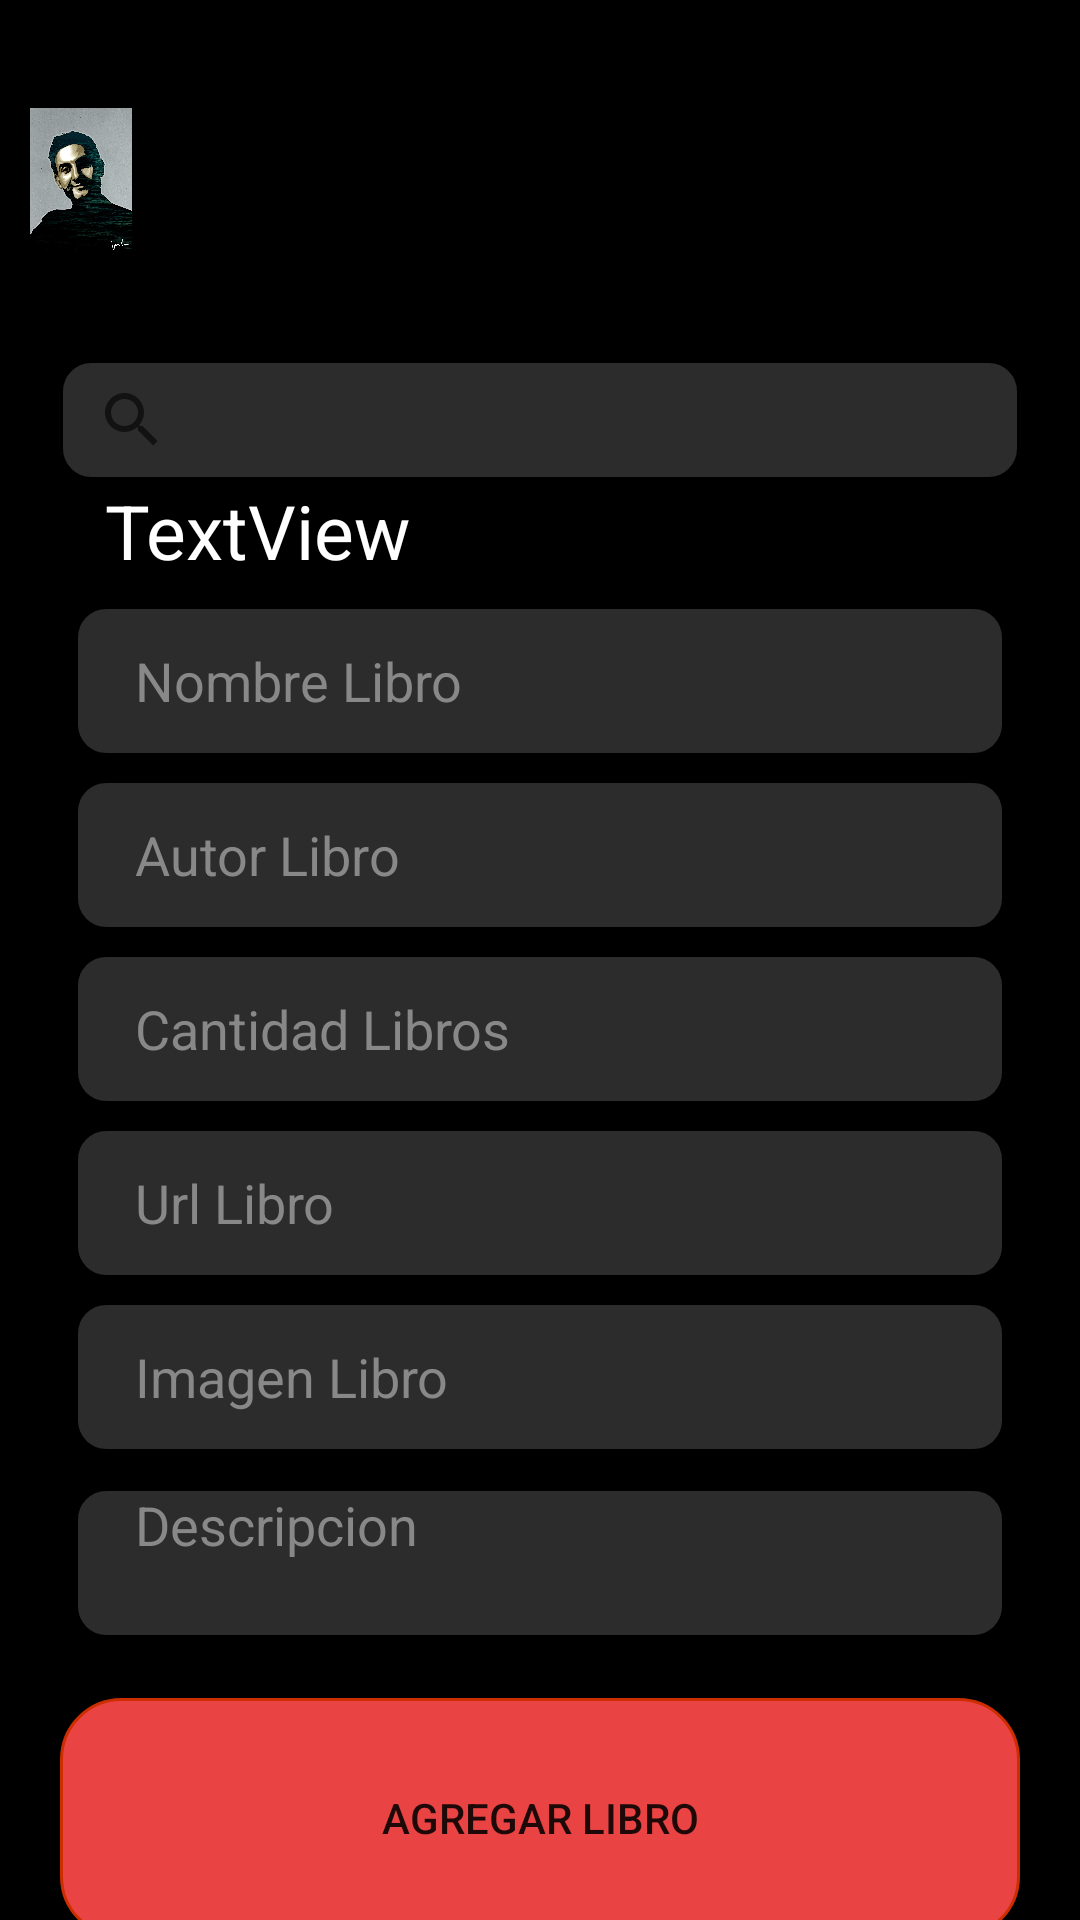

The Android layout XML behind this screen, and the referenced resources:
<!-- AndroidManifest.xml: application theme Theme.Libreria -->
<!-- res/layout/activity_admin_agregar_libro.xml -->
<?xml version="1.0" encoding="utf-8"?>
<LinearLayout xmlns:android="http://schemas.android.com/apk/res/android"
    xmlns:app="http://schemas.android.com/apk/res-auto"
    xmlns:tools="http://schemas.android.com/tools"
    android:layout_width="match_parent"
    android:layout_height="match_parent"
    android:background="@color/black"
    android:orientation="vertical"
    tools:context=".AdminAgregarLibro">

    <include
        android:id="@+id/include3"
        layout="@layout/platilla_usuario"
        android:layout_width="match_parent"
        android:layout_height="wrap_content"
        app:layout_constraintEnd_toEndOf="parent"
        app:layout_constraintStart_toStartOf="parent"
        app:layout_constraintTop_toTopOf="parent" />

    <EditText
        android:id="@+id/NLNombre"
        android:layout_width="match_parent"
        android:layout_height="50dp"
        android:textColorHint="#888888"
        android:layout_marginHorizontal="25dp"
        android:background="@drawable/fondo04"
        android:paddingLeft="20dp"
        android:ems="10"
        android:hint="@string/NLnombre"
        android:inputType="textPersonName"
        android:textColor="@color/white"
        app:layout_constraintEnd_toEndOf="parent"
        app:layout_constraintStart_toStartOf="parent"
        app:layout_constraintTop_toBottomOf="@+id/include3" />

    <EditText
        android:id="@+id/NLAutor"
        android:layout_width="match_parent"
        android:layout_height="50dp"
        android:layout_marginHorizontal="25dp"
        android:background="@drawable/fondo04"
        android:paddingLeft="20dp"
        android:textColor="@color/white"
        android:textColorHint="#888888"
        android:layout_marginTop="8dp"
        android:ems="10"
        android:hint="@string/NLautor"
        android:inputType="textPersonName"
        app:layout_constraintEnd_toEndOf="parent"
        app:layout_constraintStart_toStartOf="parent"
        app:layout_constraintTop_toBottomOf="@+id/NLNombre" />

    <EditText
        android:id="@+id/NLCantidad"
        android:layout_width="match_parent"
        android:layout_height="50dp"
        android:layout_marginHorizontal="25dp"
        android:background="@drawable/fondo04"
        android:paddingLeft="20dp"
        android:textColor="@color/white"
        android:textColorHint="#888888"
        android:layout_marginTop="8dp"
        android:ems="10"
        android:hint="@string/NLcantidad"
        android:inputType="number"
        app:layout_constraintEnd_toEndOf="parent"
        app:layout_constraintStart_toStartOf="parent"
        app:layout_constraintTop_toBottomOf="@+id/NLAutor" />

    <EditText
        android:id="@+id/NLURL"
        android:layout_width="match_parent"
        android:layout_height="50dp"
        android:layout_marginHorizontal="25dp"
        android:background="@drawable/fondo04"
        android:paddingLeft="20dp"
        android:textColor="@color/white"
        android:textColorHint="#888888"
        android:layout_marginTop="8dp"
        android:ems="10"
        android:hint="@string/NLurl"
        android:inputType="textPersonName"
        app:layout_constraintEnd_toEndOf="parent"
        app:layout_constraintStart_toStartOf="parent"
        app:layout_constraintTop_toBottomOf="@+id/NLCantidad" />

    <EditText
        android:id="@+id/NLFoto"
        android:layout_width="match_parent"
        android:layout_height="50dp"
        android:layout_marginHorizontal="25dp"
        android:background="@drawable/fondo04"
        android:paddingLeft="20dp"
        android:textColor="@color/white"
        android:textColorHint="#888888"
        android:layout_marginTop="8dp"
        android:ems="10"
        android:hint="@string/NLImagen"
        android:inputType="textPersonName"
        app:layout_constraintEnd_toEndOf="parent"
        app:layout_constraintStart_toStartOf="parent"
        app:layout_constraintTop_toBottomOf="@+id/NLURL" />

    <EditText
        android:id="@+id/NLDescripcion"
        android:layout_width="match_parent"
        android:layout_height="50dp"
        android:textColorHint="#888888"
        android:layout_marginHorizontal="25dp"
        android:background="@drawable/fondo04"
        android:paddingLeft="20dp"
        android:textColor="@color/white"
        android:layout_marginTop="12dp"
        android:ems="10"
        android:gravity="start|top"
        android:hint="@string/NLdescripcion"
        android:inputType="textMultiLine"
        app:layout_constraintEnd_toEndOf="parent"
        app:layout_constraintStart_toStartOf="parent"
        app:layout_constraintTop_toBottomOf="@+id/NLFoto" />

    <Button
        android:id="@+id/NLBtnAgregar"
        android:layout_width="match_parent"
        android:layout_height="80dp"
        android:layout_marginHorizontal="20dp"
        android:layout_marginTop="20dp"
        android:background="@drawable/fondo_boton"
        android:text="@string/NLbtnAgregar"
        app:layout_constraintBottom_toBottomOf="parent"
        app:layout_constraintEnd_toEndOf="parent"
        app:layout_constraintStart_toStartOf="parent"
        app:layout_constraintTop_toBottomOf="@+id/NLDescripcion"
        app:layout_constraintVertical_bias="0.0" />
</LinearLayout>
<!-- res/layout/platilla_usuario.xml (included above) -->
<?xml version="1.0" encoding="utf-8"?>
<LinearLayout xmlns:android="http://schemas.android.com/apk/res/android"
    xmlns:app="http://schemas.android.com/apk/res-auto"
    xmlns:tools="http://schemas.android.com/tools"
    android:layout_width="wrap_content"
    android:layout_height="wrap_content"
    android:background="@color/black"
    android:orientation="vertical"
    tools:context=".UsuMisLibros">


    <LinearLayout
        android:layout_width="match_parent"
        android:layout_height="wrap_content"
        android:orientation="horizontal">

        <ImageView
            android:id="@+id/imageView3"
            android:layout_width="100dp"
            android:layout_height="100dp"
            android:layout_margin="10dp"
            android:layout_weight="1"
            tools:srcCompat="@drawable/ilustracion" />

        <LinearLayout
            android:layout_width="306dp"
            android:layout_height="wrap_content"
            android:orientation="horizontal">

            <TextView
                android:id="@+id/testUsuario"
                android:layout_width="210dp"
                android:layout_height="wrap_content"
                android:layout_marginTop="16dp"
                android:textColor="@color/white"
                android:textSize="28dp"
                app:layout_constraintEnd_toEndOf="parent"
                app:layout_constraintHorizontal_bias="0.264"
                app:layout_constraintStart_toStartOf="parent"
                app:layout_constraintTop_toTopOf="parent" />

            <TextView
                android:id="@+id/nomUsuario"
                android:layout_width="match_parent"
                android:layout_height="match_parent"
                android:layout_marginTop="16dp"
                android:textColor="@color/white"
                app:layout_constraintBottom_toBottomOf="parent"
                app:layout_constraintEnd_toEndOf="parent"
                app:layout_constraintHorizontal_bias="0.296"
                app:layout_constraintStart_toStartOf="parent"
                app:layout_constraintTop_toBottomOf="@+id/testUsuario"
                app:layout_constraintVertical_bias="0.0" />

            <ImageButton
                android:id="@+id/imageButtonAtras"
                android:layout_width="45dp"
                android:layout_height="45dp"
                android:layout_marginEnd="16dp"
                android:background="@color/black"
                app:layout_constraintBottom_toBottomOf="parent"
                app:layout_constraintEnd_toEndOf="parent"
                app:layout_constraintHorizontal_bias="1.0"
                app:layout_constraintStart_toEndOf="@+id/testUsuario"
                app:layout_constraintTop_toTopOf="parent"
                app:layout_constraintVertical_bias="0.175"
                app:srcCompat="@drawable/ic_atras" />

            <ImageButton
                android:id="@+id/imageButtonMas"
                android:layout_width="45dp"
                android:layout_height="45dp"
                android:layout_marginEnd="16dp"
                android:background="@color/black"
                app:layout_constraintBottom_toBottomOf="parent"
                app:layout_constraintEnd_toEndOf="parent"
                app:layout_constraintHorizontal_bias="0.9"
                app:layout_constraintStart_toEndOf="@+id/testUsuario"
                app:layout_constraintTop_toTopOf="parent"
                app:layout_constraintVertical_bias="0.169"
                app:srcCompat="@drawable/ic_mas" />

        </LinearLayout>

    </LinearLayout>

    <SearchView
        android:id="@+id/buscador"
        android:layout_width="match_parent"
        android:layout_height="40dp"
        android:layout_marginHorizontal="20dp"
        android:background="@drawable/fondo04" />

    <TextView
        android:id="@+id/librosDisTitulo"
        android:layout_width="match_parent"
        android:layout_marginHorizontal="20dp"
        android:textSize="25dp"
        android:paddingStart="15dp"
        android:layout_height="42dp"
        android:textColor="@color/white"
        android:text="TextView" />

</LinearLayout>
<!-- resources referenced by this layout -->
<resources>
  <color name="black">#FF000000</color>
  <color name="white">#FFFFFFFF</color>
  <!-- drawable fondo04 (drawable-v24) -->
  <?xml version="1.0" encoding="utf-8"?>
  <shape xmlns:android="http://schemas.android.com/apk/res/android"
      android:shape="rectangle">
      <solid android:color= "#2C2C2C"/>
      <corners android:radius="10dp" />
      <stroke android:color="#000000"
          android:width="1dp" />
  </shape>
  <!-- drawable fondo_boton (drawable-v24) -->
  <?xml version="1.0" encoding="utf-8"?>
  <shape xmlns:android="http://schemas.android.com/apk/res/android">
      <solid android:color= "#1C1B1B"/>
      <solid android:color="#EA4343"/>
      <corners android:radius="20dp"/>
      <stroke android:width="1dp" android:color="#CC2E00" />
  
  
  </shape>
  <!-- drawable ic_atras (drawable) -->
  <vector xmlns:android="http://schemas.android.com/apk/res/android"
      android:width="24dp"
      android:height="24dp"
      android:viewportWidth="24"
      android:viewportHeight="24"
      android:tint="@color/naranja"
      android:autoMirrored="true">
    <path
        android:fillColor="@android:color/white"
        android:pathData="M20,11H7.83l5.59,-5.59L12,4l-8,8 8,8 1.41,-1.41L7.83,13H20v-2z"/>
  </vector>
  <!-- drawable ic_mas (drawable) -->
  <vector xmlns:android="http://schemas.android.com/apk/res/android"
      android:width="24dp"
      android:height="24dp"
      android:viewportWidth="24"
      android:viewportHeight="24"
      android:tint="@color/purple_700">
    <path
        android:fillColor="@color/purple_700"
        android:pathData="M19,13h-6v6h-2v-6H5v-2h6V5h2v6h6v2z"/>
  </vector>
  <!-- drawable ilustracion: webp bitmap (drawable, 100282 bytes) -->
  <string name="NLImagen">Imagen Libro</string>
  <string name="NLautor">Autor Libro</string>
  <string name="NLbtnAgregar">Agregar Libro</string>
  <string name="NLcantidad">Cantidad Libros</string>
  <string name="NLdescripcion">Descripcion</string>
  <string name="NLnombre">Nombre Libro</string>
  <string name="NLurl">Url Libro</string>
  <style name="Theme.Libreria" parent="Theme.MaterialComponents.DayNight.DarkActionBar">
          
          <item name="colorPrimary">#B14206</item>
          <item name="colorPrimaryVariant">#F13D3D</item>
          <item name="colorOnPrimary">@color/white</item>
          
          <item name="colorSecondary">@color/teal_200</item>
          <item name="colorSecondaryVariant">@color/teal_700</item>
          <item name="colorOnSecondary">@color/black</item>
          
          <item name="android:statusBarColor" tools:targetApi="l">?attr/colorPrimaryVariant</item>
          
      </style>
  <color name="naranja">#A32C09</color>
  <color name="purple_700">#A32C09</color>
  <color name="teal_200">#FF03DAC5</color>
  <color name="teal_700">#FF018786</color>
</resources>
